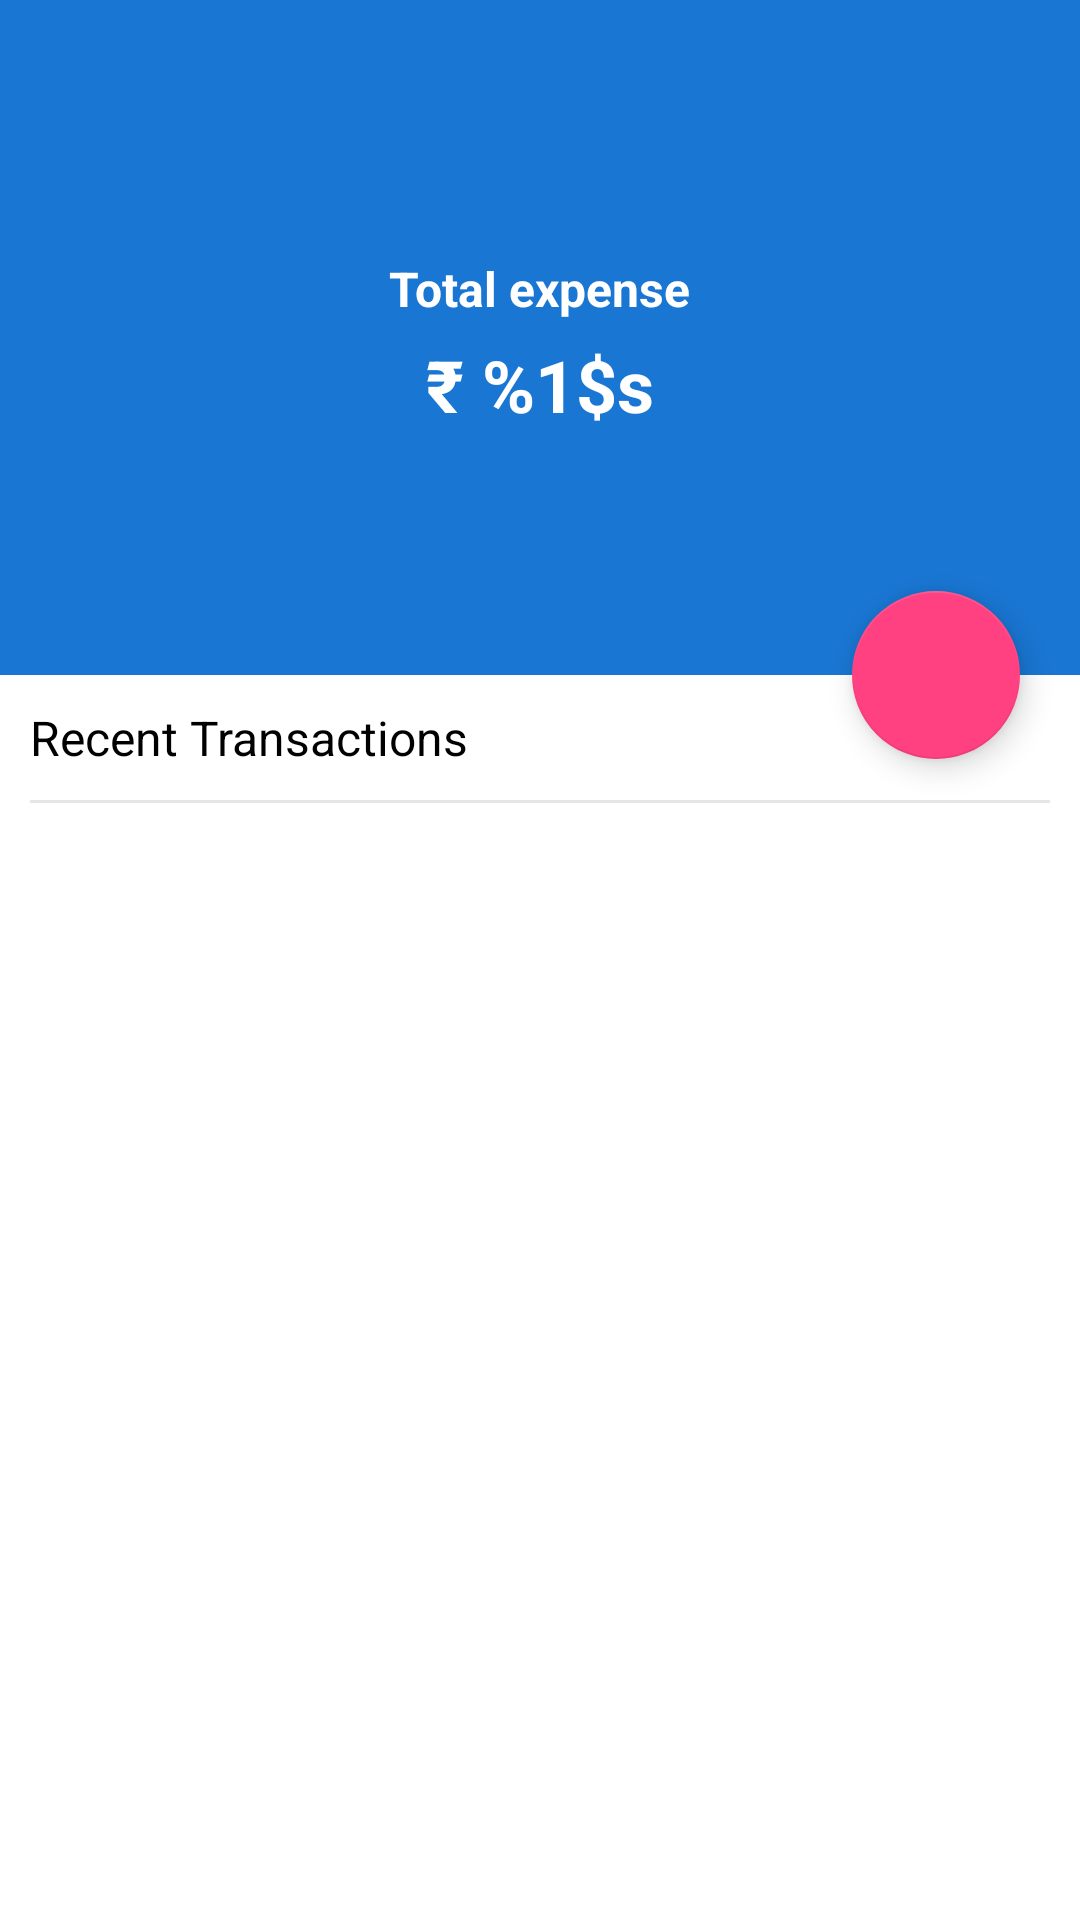

Reconstruct the res/layout file that produces this screen, plus the resources it refers to.
<!-- AndroidManifest.xml: application theme AppTheme -->
<!-- res/layout/activity_main.xml -->
<?xml version="1.0" encoding="utf-8"?>
<android.support.v4.widget.DrawerLayout xmlns:android="http://schemas.android.com/apk/res/android"
    xmlns:app="http://schemas.android.com/apk/res-auto"
    xmlns:tools="http://schemas.android.com/tools"
    android:id="@+id/drawer_layout"
    android:layout_width="match_parent"
    android:layout_height="match_parent"
    android:fitsSystemWindows="true"
    tools:openDrawer="start">

    <include
        layout="@layout/app_bar_base"
        android:layout_width="match_parent"
        android:layout_height="match_parent" />

    <android.support.design.widget.NavigationView
        android:id="@+id/nav_view"
        android:layout_width="wrap_content"
        android:layout_height="match_parent"
        android:layout_gravity="start"
        android:background="@color/white"
        android:fitsSystemWindows="true"
        app:headerLayout="@layout/include_drawer_header_news" />

</android.support.v4.widget.DrawerLayout>
<!-- res/layout/app_bar_base.xml (included above) -->
<?xml version="1.0" encoding="utf-8"?>
<android.support.design.widget.CoordinatorLayout xmlns:android="http://schemas.android.com/apk/res/android"
    xmlns:app="http://schemas.android.com/apk/res-auto"
    android:layout_width="match_parent"
    android:layout_height="match_parent">

    <android.support.design.widget.AppBarLayout
        android:id="@+id/app_bar_layout"
        android:layout_width="match_parent"
        android:layout_height="225dp"
        android:theme="@style/ThemeOverlay.AppCompat.Dark.ActionBar">

        <android.support.design.widget.CollapsingToolbarLayout
            android:id="@+id/collapsing_toolbar"
            android:layout_width="match_parent"
            android:layout_height="match_parent"
            app:contentScrim="@color/colorPrimary"
            app:expandedTitleTextAppearance="@style/TextAppearance.AppCompat.Headline"
            app:layout_scrollFlags="scroll|exitUntilCollapsed">

            
                
                
                
                
                
                

            <View
                android:layout_width="match_parent"
                android:layout_height="match_parent"
                android:background="@color/grey_40" />

            <LinearLayout
                android:layout_width="match_parent"
                android:layout_height="match_parent"
                android:background="@color/colorPrimary"
                android:gravity="center"
                android:orientation="vertical"
                android:visibility="visible"
                app:layout_collapseMode="parallax">

                <TextView
                    android:layout_width="wrap_content"
                    android:layout_height="wrap_content"
                    android:padding="@dimen/margin_5"
                    android:text="Total expense"
                    android:textColor="@color/white"
                    android:textSize="@dimen/text_16"
                    android:textStyle="bold" />

                <TextView
                    android:id="@+id/tv_amount"
                    android:layout_width="wrap_content"
                    android:layout_height="wrap_content"
                    android:text="@string/amount"
                    android:textColor="@color/white"
                    android:textSize="@dimen/text_24"
                    android:textStyle="bold" />

            </LinearLayout>


            <android.support.v7.widget.Toolbar
                android:id="@+id/toolbar"
                android:layout_width="match_parent"
                android:layout_height="?attr/actionBarSize"
                app:layout_collapseMode="pin"
                app:popupTheme="@style/ThemeOverlay.AppCompat.Light" />

        </android.support.design.widget.CollapsingToolbarLayout>

    </android.support.design.widget.AppBarLayout>

    <include layout="@layout/main_screen_content" />

    <android.support.design.widget.FloatingActionButton
        android:id="@+id/addExpense"
        android:layout_width="wrap_content"
        android:layout_height="wrap_content"
        android:layout_margin="@dimen/spacing_mlarge"
        android:clickable="true"
        android:tint="@android:color/white"
        app:fabSize="normal"
        android:backgroundTint="@color/colorAccent"
        app:layout_anchor="@id/app_bar_layout"
        app:layout_anchorGravity="bottom|right|end"
        app:srcCompat="@drawable/ic_add" />

</android.support.design.widget.CoordinatorLayout>
<!-- res/layout/include_drawer_header_news.xml (included above) -->
<?xml version="1.0" encoding="utf-8"?>
<LinearLayout xmlns:android="http://schemas.android.com/apk/res/android"
    xmlns:app="http://schemas.android.com/apk/res-auto"
    android:layout_width="match_parent"
    android:layout_height="match_parent"
    android:background="@color/white"
    android:orientation="vertical"
    android:theme="@style/ThemeOverlay.AppCompat.Dark">

    <LinearLayout
        android:id="@+id/header"
        android:layout_width="match_parent"
        android:layout_height="@dimen/margin_100"
        android:background="@color/colorPrimary"
        android:gravity="bottom"
        android:orientation="vertical">

        <TextView
            android:id="@+id/username"
            android:layout_width="wrap_content"
            android:layout_height="wrap_content"
            android:layout_margin="@dimen/spacing_large"
            android:layout_marginBottom="@dimen/spacing_medium"
            android:text="John Miller"
            android:textSize="@dimen/text_18"
            android:textStyle="bold" />
    </LinearLayout>

    <TextView
        android:layout_width="match_parent"
        android:layout_height="wrap_content"
        android:background="?attr/selectableItemBackground"
        android:paddingBottom="@dimen/margin_10"
        android:paddingLeft="@dimen/margin_15"
        android:paddingRight="@dimen/margin_15"
        android:paddingTop="@dimen/margin_10"
        android:text="Members"
        android:textColor="@color/black"
        android:textSize="@dimen/text_16" />


    <View
        android:layout_width="match_parent"
        android:layout_height="@dimen/margin_1"
        android:layout_marginLeft="@dimen/margin_15"
        android:layout_marginRight="@dimen/margin_15"
        android:background="@color/grey_40" />

    <LinearLayout
        android:id="@+id/membersLayout"
        android:layout_width="match_parent"
        android:layout_height="wrap_content"
        android:layout_below="@+id/header"
        android:orientation="vertical"
        android:paddingBottom="@dimen/margin_10"
        android:paddingLeft="@dimen/margin_25"
        android:paddingRight="@dimen/margin_15"
        android:paddingTop="@dimen/margin_10">

        
        
        
        
        
        
        
        
        

        
        
        
        
        
        
        
        
        

        
        
        
        
        
        
        
        
        

        
        
        
        
        
        
        
        
        

    </LinearLayout>

    <View
        android:layout_width="match_parent"
        android:layout_height="@dimen/margin_1"
        android:layout_marginLeft="@dimen/margin_15"
        android:layout_marginRight="@dimen/margin_15"
        android:background="@color/grey_40" />

    <com.balysv.materialripple.MaterialRippleLayout
        style="@style/RippleStyleBlack"
        android:layout_width="match_parent"
        android:layout_height="wrap_content">

        <RelativeLayout
            android:id="@+id/generateBill"
            android:layout_width="match_parent"
            android:layout_height="wrap_content"
            android:paddingBottom="@dimen/margin_10"
            android:paddingLeft="@dimen/margin_15"
            android:paddingRight="@dimen/margin_15"
            android:paddingTop="@dimen/margin_20">

            <TextView
                android:layout_width="match_parent"
                android:layout_height="wrap_content"
                android:background="?attr/selectableItemBackground"
                android:text="Generate Bill"
                android:textColor="@color/black"
                android:textSize="@dimen/text_16" />

            <ImageView
                android:layout_width="wrap_content"
                android:layout_height="wrap_content"
                android:layout_alignParentRight="true"
                android:src="@drawable/ic_arrow_right" />
        </RelativeLayout>
    </com.balysv.materialripple.MaterialRippleLayout>


</LinearLayout>
<!-- res/layout/main_screen_content.xml (included above) -->
<?xml version="1.0" encoding="utf-8"?>
<android.support.v4.widget.NestedScrollView xmlns:android="http://schemas.android.com/apk/res/android"
    xmlns:app="http://schemas.android.com/apk/res-auto"
    android:layout_width="match_parent"
    android:layout_height="match_parent"
    android:fillViewport="true"
    android:scrollbars="none"
    android:visibility="visible"
    app:layout_behavior="@string/appbar_scrolling_view_behavior">

    <LinearLayout
        android:layout_width="match_parent"
        android:layout_height="match_parent"
        android:background="@color/white"
        android:gravity="center|top"
        android:orientation="vertical">

        <LinearLayout
            android:layout_width="match_parent"
            android:layout_height="match_parent"
            android:gravity="top"
            android:orientation="vertical"
            android:paddingBottom="@dimen/margin_10"
            android:paddingLeft="@dimen/margin_10"
            android:paddingRight="@dimen/margin_10">

            <TextView
                android:layout_width="match_parent"
                android:layout_height="wrap_content"
                android:paddingBottom="@dimen/margin_10"
                android:paddingTop="@dimen/margin_10"
                android:text="@string/recent"
                android:textColor="@color/black"
                android:textSize="@dimen/text_16" />

            <View
                android:layout_width="match_parent"
                android:layout_height="@dimen/margin_1"
                android:background="@color/grey_10" />

            <android.support.v7.widget.RecyclerView
                android:id="@+id/recyclerview"
                android:layout_width="match_parent"
                android:layout_height="match_parent"
                android:paddingBottom="@dimen/margin_10"
                android:paddingTop="@dimen/margin_10"
                android:visibility="gone" />

            <LinearLayout
                android:id="@+id/lv_progress"
                android:layout_width="match_parent"
                android:layout_height="match_parent"
                android:gravity="center"
                android:visibility="gone">

                <mess.bangalore.com.mess.CustomView.ViewLoadingDotsGrow
                    android:layout_width="50dp"
                    android:layout_height="40dp"
                    android:background="@color/colorPrimary" />

            </LinearLayout>

            <LinearLayout
                android:id="@+id/lv_error"
                android:layout_width="match_parent"
                android:layout_height="match_parent"
                android:gravity="center"
                android:visibility="gone">

                <TextView
                    android:layout_width="wrap_content"
                    android:layout_height="wrap_content"
                    android:text="No transactions available"
                    android:textColor="@color/black"
                    android:textSize="@dimen/text_16" />

            </LinearLayout>
        </LinearLayout>
    </LinearLayout>

</android.support.v4.widget.NestedScrollView>
<!-- resources referenced by this layout -->
<resources>
  <color name="black">#000000</color>
  <color name="colorAccent">#FF4081</color>
  <color name="colorPrimary">#1976D2</color>
  <color name="grey_10">#e6e6e6</color>
  <color name="grey_40">#999999</color>
  <color name="grey_80">#424242</color>
  <color name="white">#FFFFFF</color>
  <dimen name="margin_1">1dp</dimen>
  <dimen name="margin_10">10dp</dimen>
  <dimen name="margin_100">100dp</dimen>
  <dimen name="margin_15">15dp</dimen>
  <dimen name="margin_20">20dp</dimen>
  <dimen name="margin_25">25dp</dimen>
  <dimen name="margin_5">5dp</dimen>
  <dimen name="spacing_large">15dp</dimen>
  <dimen name="spacing_medium">5dp</dimen>
  <dimen name="spacing_mlarge">20dp</dimen>
  <dimen name="text_16">16sp</dimen>
  <dimen name="text_18">18sp</dimen>
  <dimen name="text_24">24sp</dimen>
  <!-- drawable ic_arrow_right (drawable) -->
  <vector android:height="24dp" android:viewportHeight="129"
      android:viewportWidth="129" android:width="24dp" xmlns:android="http://schemas.android.com/apk/res/android">
      <path android:fillColor="#383b3d" android:pathData="M64.5,122.6c32,0 58.1,-26 58.1,-58.1S96.5,6.4 64.5,6.4S6.4,32.5 6.4,64.5S32.5,122.6 64.5,122.6zM64.5,14.6c27.5,0 49.9,22.4 49.9,49.9S92,114.4 64.5,114.4S14.6,92 14.6,64.5S37,14.6 64.5,14.6z"/>
      <path android:fillColor="#383b3d" android:pathData="m51.1,93.5c0.8,0.8 1.8,1.2 2.9,1.2 1,0 2.1,-0.4 2.9,-1.2l26.4,-26.4c0.8,-0.8 1.2,-1.8 1.2,-2.9 0,-1.1 -0.4,-2.1 -1.2,-2.9l-26.4,-26.4c-1.6,-1.6 -4.2,-1.6 -5.8,0 -1.6,1.6 -1.6,4.2 0,5.8l23.5,23.5 -23.5,23.5c-1.6,1.6 -1.6,4.2 0,5.8z"/>
  </vector>
  <!-- drawable ic_tag_personal (drawable) -->
  <vector android:height="24dp" android:viewportHeight="512.001"
      android:viewportWidth="512.001" android:width="24dp" xmlns:android="http://schemas.android.com/apk/res/android">
      <path android:fillColor="#424242" android:pathData="M271.029,0c-33.091,0 -61,27.909 -61,61s27.909,61 61,61s60,-27.909 60,-61S304.12,0 271.029,0z"/>
      <path android:fillColor="#424242" android:pathData="M337.621,122c-16.485,18.279 -40.096,30 -66.592,30c-26.496,0 -51.107,-11.721 -67.592,-30c-14.392,15.959 -23.408,36.866 -23.408,60v15c0,8.291 6.709,15 15,15h151c8.291,0 15,-6.709 15,-15v-15C361.029,158.866 352.013,137.959 337.621,122z"/>
      <path android:fillColor="#424242" android:pathData="M144.946,460.404L68.505,307.149c-7.381,-14.799 -25.345,-20.834 -40.162,-13.493l-19.979,9.897c-7.439,3.689 -10.466,12.73 -6.753,20.156l90,180c3.701,7.423 12.704,10.377 20.083,6.738l19.722,-9.771C146.291,493.308 152.354,475.259 144.946,460.404z"/>
      <path android:fillColor="#424242" android:pathData="M499.73,247.7c-12.301,-9 -29.401,-7.2 -39.6,3.9l-82,100.8c-5.7,6 -16.5,9.6 -22.2,9.6h-69.901c-8.401,0 -15,-6.599 -15,-15s6.599,-15 15,-15c20.09,0 42.332,0 60,0c16.5,0 30,-13.5 30,-30s-13.5,-30 -30,-30c-70.446,0 -3.25,0 -78.6,0c-7.476,0 -11.204,-4.741 -17.1,-9.901c-23.209,-20.885 -57.949,-30.947 -93.119,-22.795c-19.528,4.526 -32.697,12.415 -46.053,22.993l-0.445,-0.361L89.016,281.03L174.28,452h25.248h146.501c28.2,0 55.201,-13.5 72.001,-36l87.999,-126C515.929,276.799 513.229,257.601 499.73,247.7z"/>
  </vector>
  <string name="amount">\u20B9 %1$s</string>
  <string name="recent">Recent Transactions</string>
  <style name="RippleStyleBlack" parent="RippleStyleWhite">
          <item name="mrl_rippleColor">#8096989A</item>
      </style>
  <style name="AppTheme" parent="Theme.AppCompat.Light.DarkActionBar">
          
          <item name="colorPrimary">@color/colorPrimary</item>
          <item name="colorPrimaryDark">@color/colorPrimaryDark</item>
          <item name="colorAccent">@color/colorAccent</item>
      </style>
  <style name="RippleStyleWhite">
          <item name="mrl_rippleOverlay">true</item>
          <item name="mrl_rippleColor">#80FFFFFF</item>
          <item name="mrl_rippleHover">true</item>
          <item name="mrl_rippleAlpha">0.2</item>
      </style>
  <color name="colorPrimaryDark">#1565C0</color>
</resources>
